Run: headless pygame with SDL's dummy video driver; simulated clock (each Clock.tick advances the game by its frame time, no real sleeping); random seed 0; keys injected as events and as key.get_pressed() state; no mouse input.
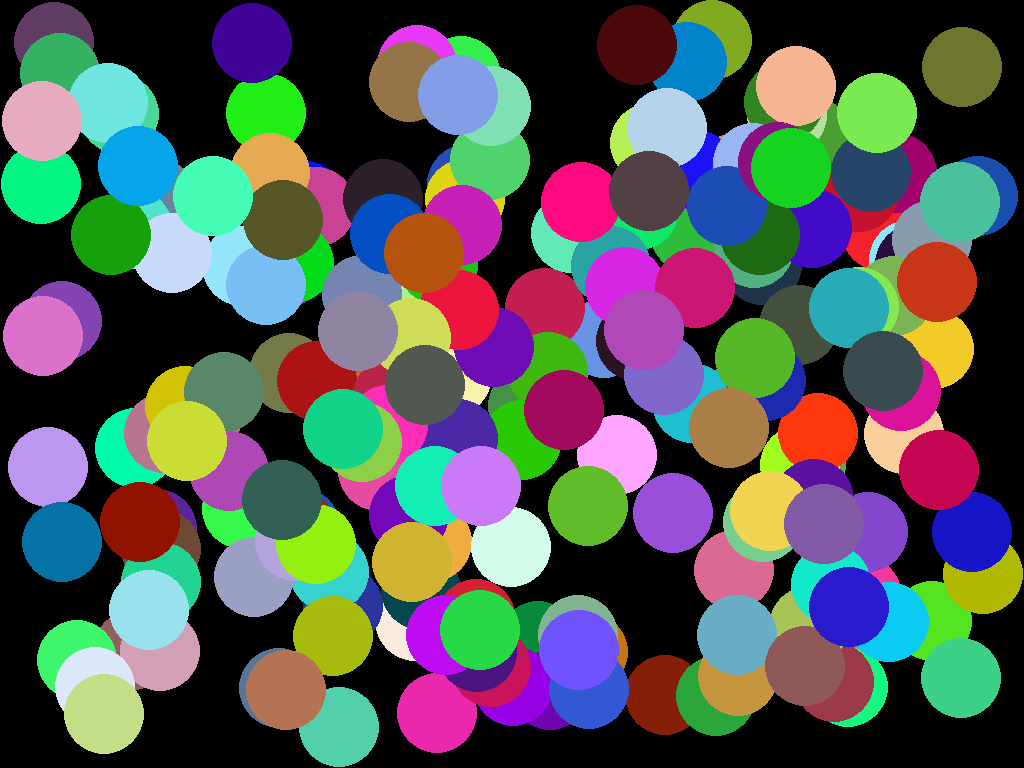
Frame 1 of 4 · flips 1–60 · no input
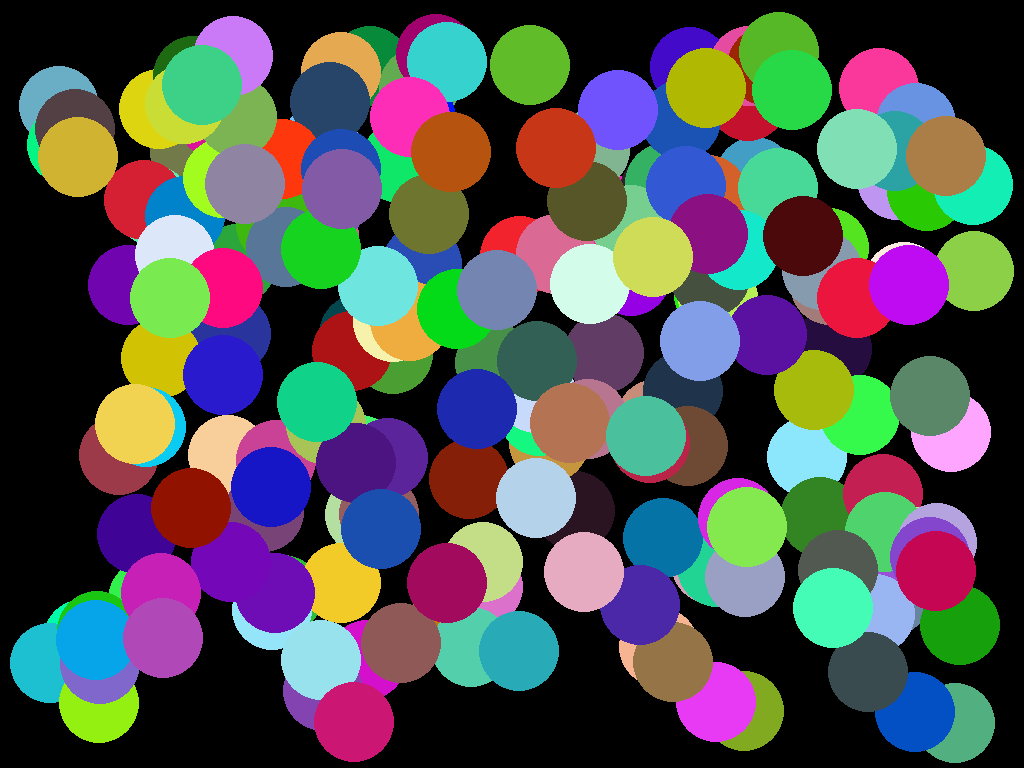
Frame 2 of 4 · flips 61–180 · tapped SPACE, RETURN · held RIGHT (→), D
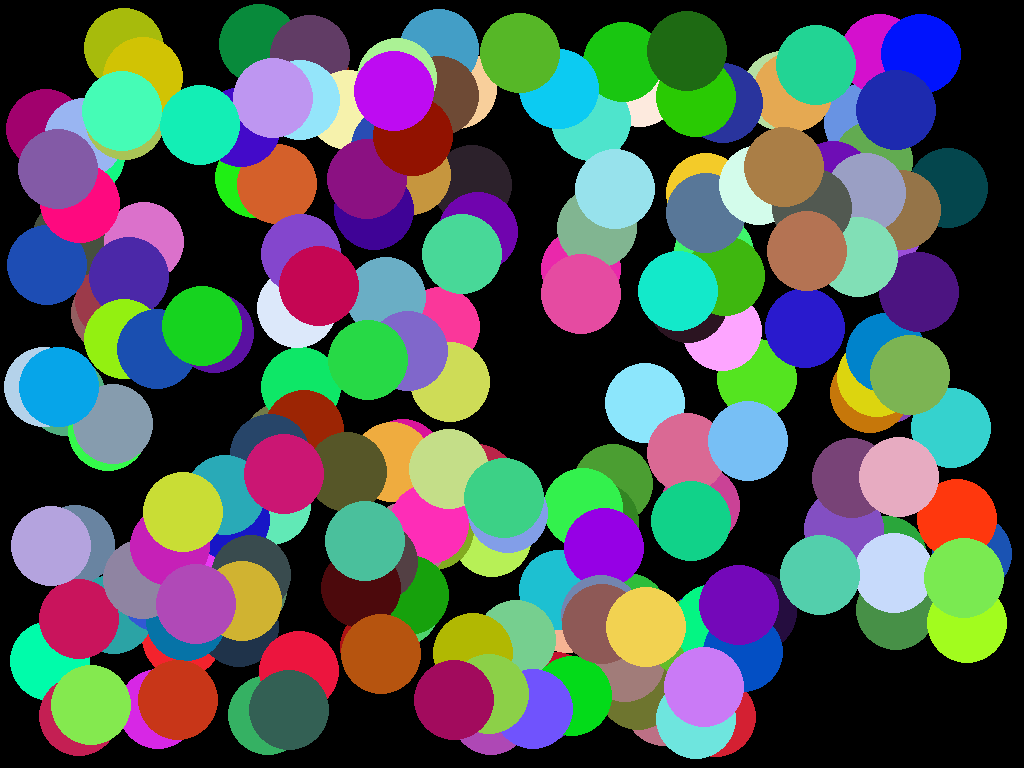
Frame 3 of 4 · flips 181–300 · held DOWN (↓), S
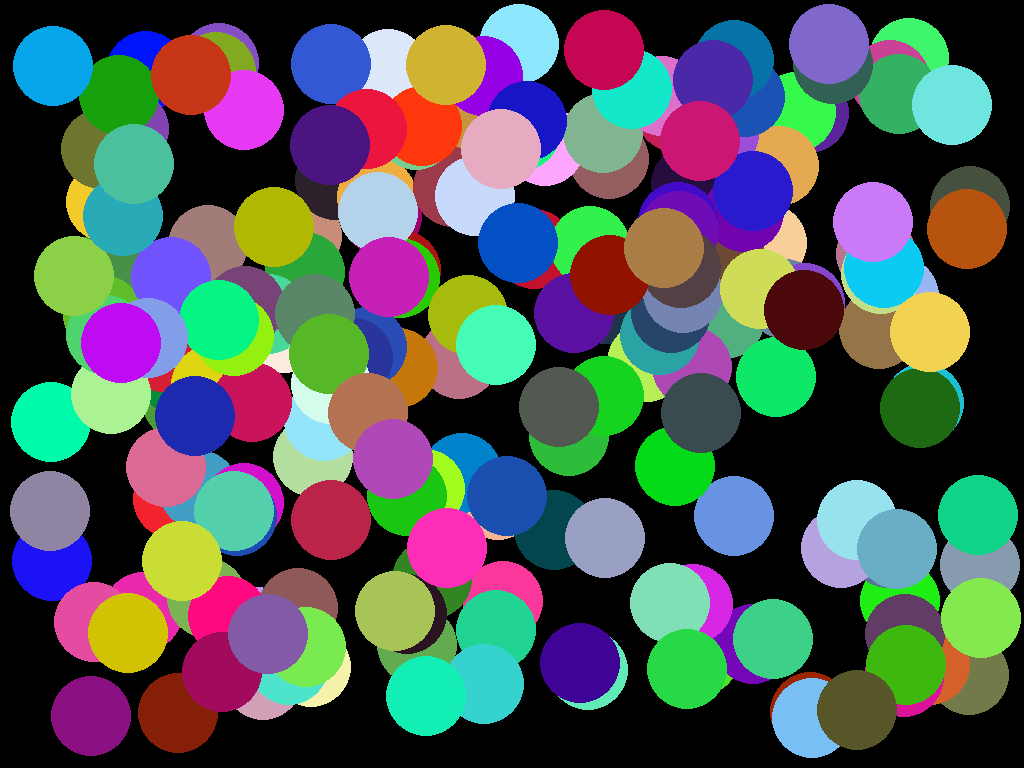
Frame 4 of 4 · flips 301–420 · held LEFT (←), A, UP (↑), W

The pygame program that drew these frames:

import pygame
import time
import math
import random

CIRCLE_COLOR = (255, 0, 0)
BG_COLOR = (0, 0, 0)
FPS = 60
RADIUS = 40
MIN_SPEED = 4
MAX_SPEED = 30
MAX_CIRCLES = 200
RESISTANCE = 0.85


def to_velocity(angle, speed):
    """Convert an angle in radians to a velocity vector""" 
    x = math.cos(angle) * speed
    y = math.sin(angle) * speed
    return x, y


def get_difference(vect1, vect2):
    """Gets the difference between two vectors"""
    x_diff = vect1[0] - vect2[0]
    y_diff = vect1[1] - vect2[1]
    return (x_diff, y_diff)


def add_vector(vect1, vect2):
    """Adds two vectors together"""
    return (vect1[0] + vect2[0], vect1[1] + vect2[1])


class Circle():
    def __init__(self, position):
        self.position = position
        self.speed = random.randint(MIN_SPEED, MAX_SPEED)
        self.velocity = to_velocity(math.pi * (random.random() + random.random()), self.speed)
        self.color = (random.randint(0, 255), random.randint(0, 255), random.randint(0, 255))
##        self.color = (255, 255, 255)
        
    def get_center(self):
        """Returns a tuple representing the coordinates of the centre of
        the circle."""
        return (self.position[0] + RADIUS, self.position[1] + RADIUS)

    def flip_x(self):
        """Flips the x velocity of the circle"""
        self.velocity = (self.velocity[0] * -1, self.velocity[1])

    def flip_y(self):
        """Flips the y velocity of the circle"""
        self.velocity = (self.velocity[0], self.velocity[1] * -1)

    def slow(self):
        """Reduces the magnitude of the velocity of the circle based on
        the resistance modifier."""
        self.speed = math.sqrt((self.velocity[0]**2) + (self.velocity[1]**2)) * RESISTANCE
        angle = math.atan2(self.velocity[1], self.velocity[0])
        self.velocity = to_velocity(angle, self.speed)

    
# Initialise screen.
pygame.init()
screen = pygame.display.set_mode((0, 0), pygame.FULLSCREEN)

width = screen.get_width()
height = screen.get_height()

# Update control.
running = True
paused = True
next_frame = time.time()
interval = 1 / FPS

circles = [Circle((random.randint(0, width-1-(RADIUS*2)), random.randint(0, height-1-(RADIUS*2)))) for _ in range(MAX_CIRCLES)]


# Update loop.
while running:

    # Event handling.
    for event in pygame.event.get():
        # Quit event.
        if event.type == pygame.QUIT:
            running = False
            break

        # Key pressed events.
        elif event.type == pygame.KEYDOWN:
            # Quit on escape pressed.
            if event.key == pygame.K_ESCAPE:
                running = False
                break
            # Pause on space pressed.
            if event.key == pygame.K_SPACE:
                paused = not paused
    
    # Check for a frame update.
    current = time.time()
    if current < next_frame:
        continue
    next_frame += interval
    # Always render the circles.
    screen.fill(BG_COLOR)
    
    # Render all the circles.
    for circle in circles:
        pygame.draw.circle(screen, circle.color, circle.get_center(), RADIUS)

    pygame.display.update()

    # Skip updating if paused.
    if paused:
        continue

    # Update the position of all the circles.
    for circle in circles:
        v_x, v_y = circle.velocity
        p_x, p_y = circle.position

        # Check screen bounds.
        # Sides of the screen.
        if 0 <= p_x + v_x <= width - 1 - RADIUS*2:
            p_x += v_x
        # Bound off side.
        else:
            circle.flip_x()
            circle.slow()       # Slow down after hitting a wall.
            if p_x + v_x < 0:
                p_x = -v_x - p_x
            else:
                p_x = width - 1 - v_x - (width - p_x - 1)
                
        # Top and bottom of the screen.
        if 0 <= p_y + v_y <= height - 1 - RADIUS*2:
            p_y += v_y
        # Bound off top/bottom.
        else:
            circle.flip_y()
            circle.slow()       # Slow down after hitting a wall.
            if p_y + v_y < 0:
                p_y = -v_y - p_y
            else:
                p_y = width - 1 - v_y - (width - p_y - 1)

        circle.position = (p_x, p_y)
##        circle.slow()

pygame.quit()
        
